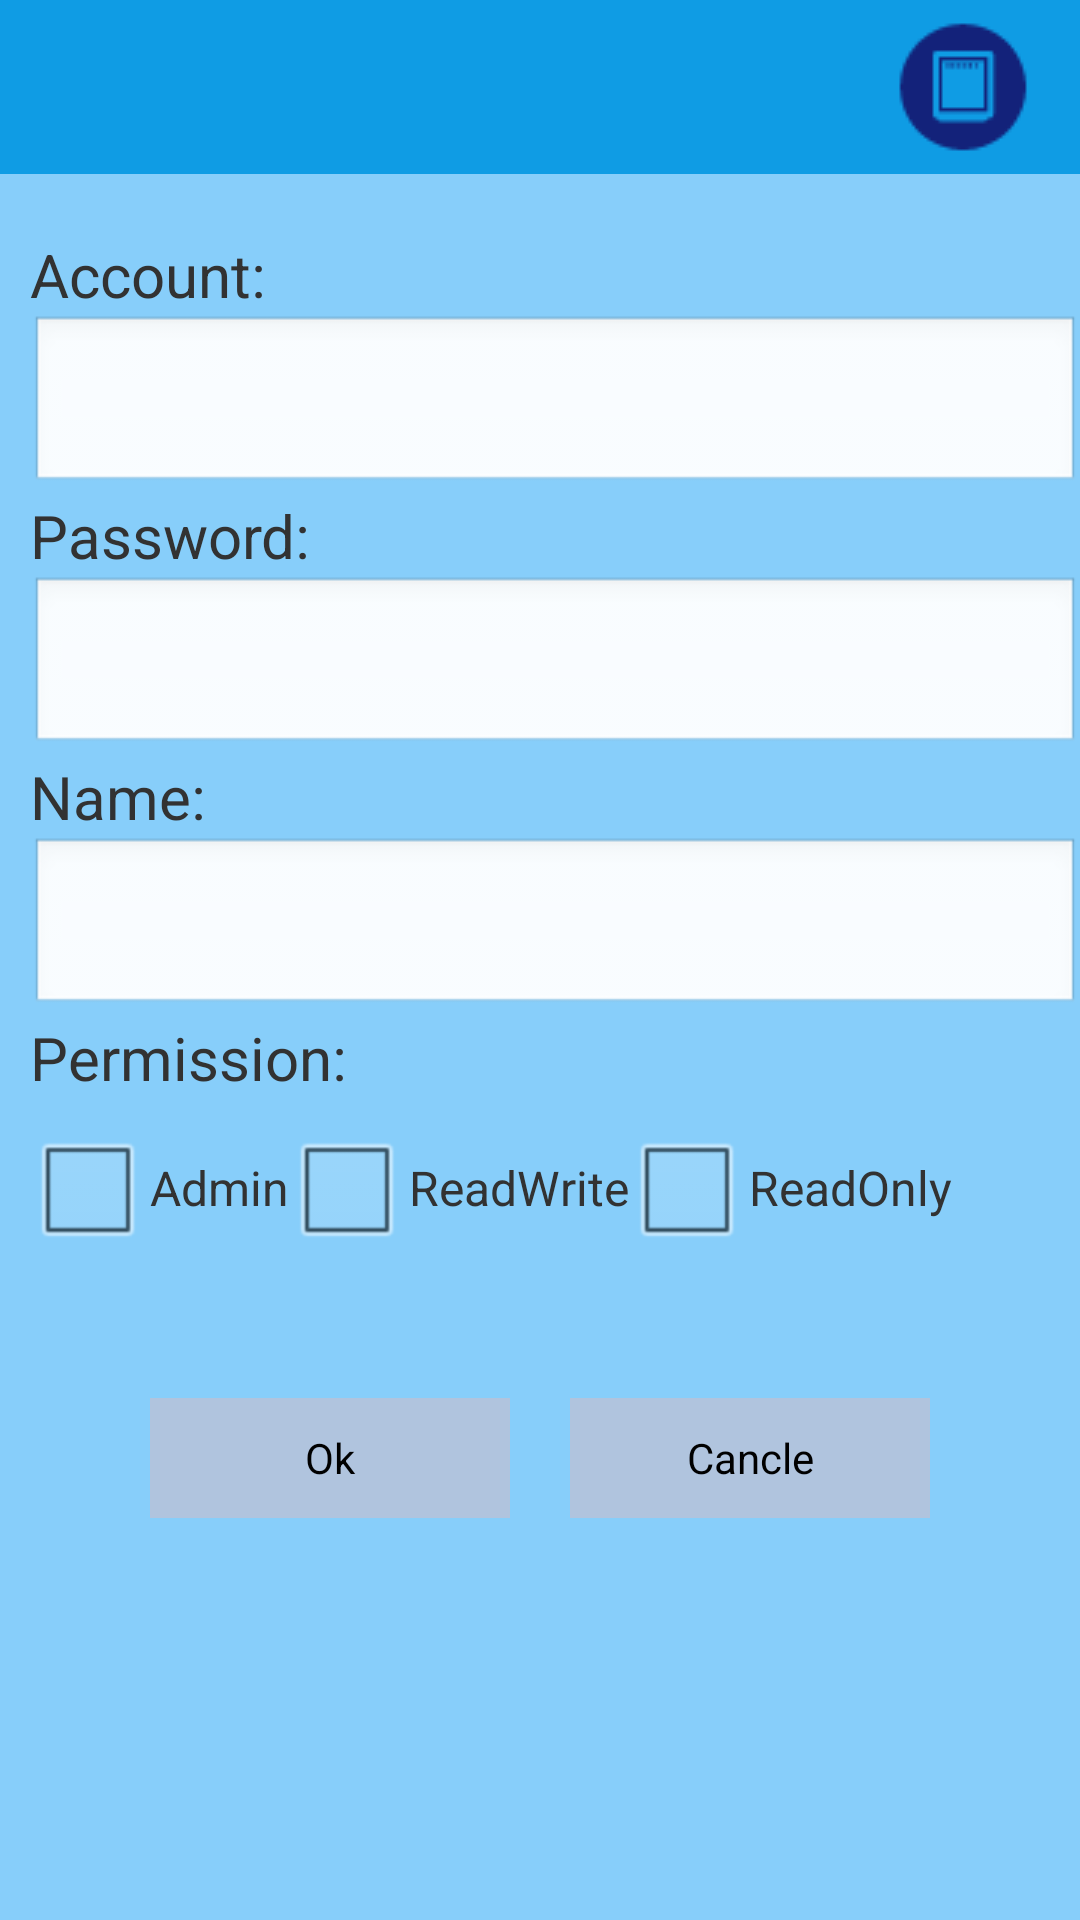

Here is an Android app screen rendered from its layout file. Give the layout XML and the strings, colors and styles it references.
<!-- AndroidManifest.xml: application theme AppTheme -->
<!-- res/layout/activity_useradd.xml -->
<?xml version="1.0" encoding="utf-8"?>

<LinearLayout xmlns:android="http://schemas.android.com/apk/res/android"
    android:layout_width="match_parent"
    android:layout_height="match_parent"
    android:background="#87CEFA"
    android:orientation="vertical" >

    <include
        android:id="@+id/tape_title"
        layout="@layout/title_layout" />

    <View
        android:layout_width="fill_parent"
        android:layout_height="20dp" />

    <TextView
        android:id="@+id/account_tv"
        android:layout_width="match_parent"
        android:layout_height="wrap_content"
        android:layout_marginLeft="10dp"
        android:text="Account:"
        android:textSize="20sp" />

    <EditText
        android:id="@+id/account_et"
        android:layout_width="match_parent"
        android:layout_height="60dp"
        android:layout_marginLeft="10dp"
        android:maxLines="1"
        android:maxLength="40"
        android:singleLine="true"
        android:textSize="20sp" />

    <TextView
        android:id="@+id/password_tv"
        android:layout_width="match_parent"
        android:layout_height="wrap_content"
        android:layout_marginLeft="10dp"
        android:text="Password:"
        android:textSize="20sp" />

    <EditText
        android:id="@+id/password_et"
        android:layout_width="match_parent"
        android:layout_height="60dp"
        android:layout_marginLeft="10dp"
        android:maxLines="1"
        android:maxLength="40"
        android:singleLine="true"
        android:textSize="20sp" />

    <TextView
        android:id="@+id/name_tv"
        android:layout_width="match_parent"
        android:layout_height="wrap_content"
        android:layout_marginLeft="10dp"
        android:text="Name:"
        android:textSize="20sp" />

    <EditText
        android:id="@+id/name_et"
        android:layout_width="match_parent"
        android:layout_height="60dp"
        android:layout_marginLeft="10dp"
        android:maxLines="1"
        android:maxLength="40"
        android:singleLine="true"
        android:textSize="20sp" />

    <TextView
        android:id="@+id/permission_tv"
        android:layout_width="match_parent"
        android:layout_height="wrap_content"
        android:layout_marginLeft="10dp"
        android:text="Permission:"
        android:textSize="20sp" />

    <LinearLayout
        android:layout_width="fill_parent"
        android:layout_height="wrap_content"
        android:orientation="horizontal" >

        <CheckBox
            android:id="@+id/permission_admin"
            android:layout_width="40dp"
            android:layout_height="60dp"
            android:layout_marginLeft="10dp" />

        <TextView
            android:id="@+id/admin_tv"
            android:layout_width="wrap_content"
            android:layout_height="60dp"
            android:text="Admin"
            android:textSize="16sp" />

        <CheckBox
            android:id="@+id/permission_rw"
            android:layout_width="40dp"
            android:layout_height="60dp"
             />

        <TextView
            android:id="@+id/rw_tv"
            android:layout_width="wrap_content"
            android:layout_height="60dp"
            android:text="ReadWrite"
            android:textSize="16sp" />

        <CheckBox
            android:id="@+id/permission_r"
            android:layout_width="40dp"
            android:layout_height="60dp"
            />

        <TextView
            android:id="@+id/r_tv"
            android:layout_width="wrap_content"
            android:layout_height="60dp"
            android:text="ReadOnly"
            android:textSize="16sp" />
    </LinearLayout>
    <View
        android:layout_width="fill_parent"
        android:layout_height="40dp" />
    
       <LinearLayout
        android:layout_width="fill_parent"
        android:layout_height="wrap_content"
        android:orientation="horizontal" >

        <Button
            android:id="@+id/user_add_ok_btn"
            android:layout_width="120dp"
            android:layout_height="40dp"
            android:layout_marginLeft="50dp"
            android:background="@color/btn_default"
            android:text="Ok" />

        <Button
            android:id="@+id/user_add_cancle_btn"
            android:layout_width="120dp"
            android:layout_height="40dp"
            android:layout_marginLeft="20dp"
            android:background="@color/btn_default"
            android:text="Cancle" />
    </LinearLayout>

</LinearLayout>
<!-- res/layout/title_layout.xml (included above) -->
<?xml version="1.0" encoding="utf-8"?>

<RelativeLayout xmlns:android="http://schemas.android.com/apk/res/android"
    android:layout_width="match_parent"
    android:layout_height="wrap_content"
    android:background="@color/blue" >

    <ImageView
        android:id="@+id/title_back"
        android:layout_width="wrap_content"
        android:layout_height="wrap_content"
        android:layout_centerVertical="true"
        android:background="@null"
        android:contentDescription="@string/app_name"
        android:src="@drawable/back_icon" 
        android:padding="5.0dip"
        />
     <ImageView
        android:id="@+id/title_bt"
        android:layout_width="wrap_content"
        android:layout_height="wrap_content"
        android:layout_alignParentRight="true"
        android:layout_centerVertical="true"
        android:background="@null"
        android:contentDescription="@string/app_name"
        android:padding="5.0dip"
        />
      <ImageView
        android:id="@+id/title_meterlist"
        android:layout_width="wrap_content"
        android:layout_height="wrap_content"
        android:layout_toLeftOf="@+id/title_bt"
        android:layout_centerVertical="true"
        android:background="@null"
        android:contentDescription="@string/app_name"
        android:src="@drawable/meter" 
        android:padding="5.0dip"
        />

    <TextView
        android:id="@+id/title_text"
        android:layout_width="wrap_content"
        android:layout_height="wrap_content"
        android:layout_centerInParent="true"
        android:textColor="@color/white"
        android:textSize="18.0sp" 
        android:paddingLeft="65.0dip"
        android:paddingRight="65.0dip"
        android:paddingTop="15.0dip"
        android:paddingBottom="15.0dip"
        />

    
</RelativeLayout>
<!-- resources referenced by this layout -->
<resources>
  <color name="blue">#0F9CE4</color>
  <color name="btn_default">#B0C4DE</color>
  <color name="white">#FFFFFFFF</color>
  <!-- drawable meter: png bitmap (drawable, 1038 bytes) -->
  <string name="app_name">Meter management software</string>
  <style name="AppTheme" parent="android:Theme.Light">
          
          
          <item name="android:screenOrientation">portrait</item>
      </style>
</resources>
